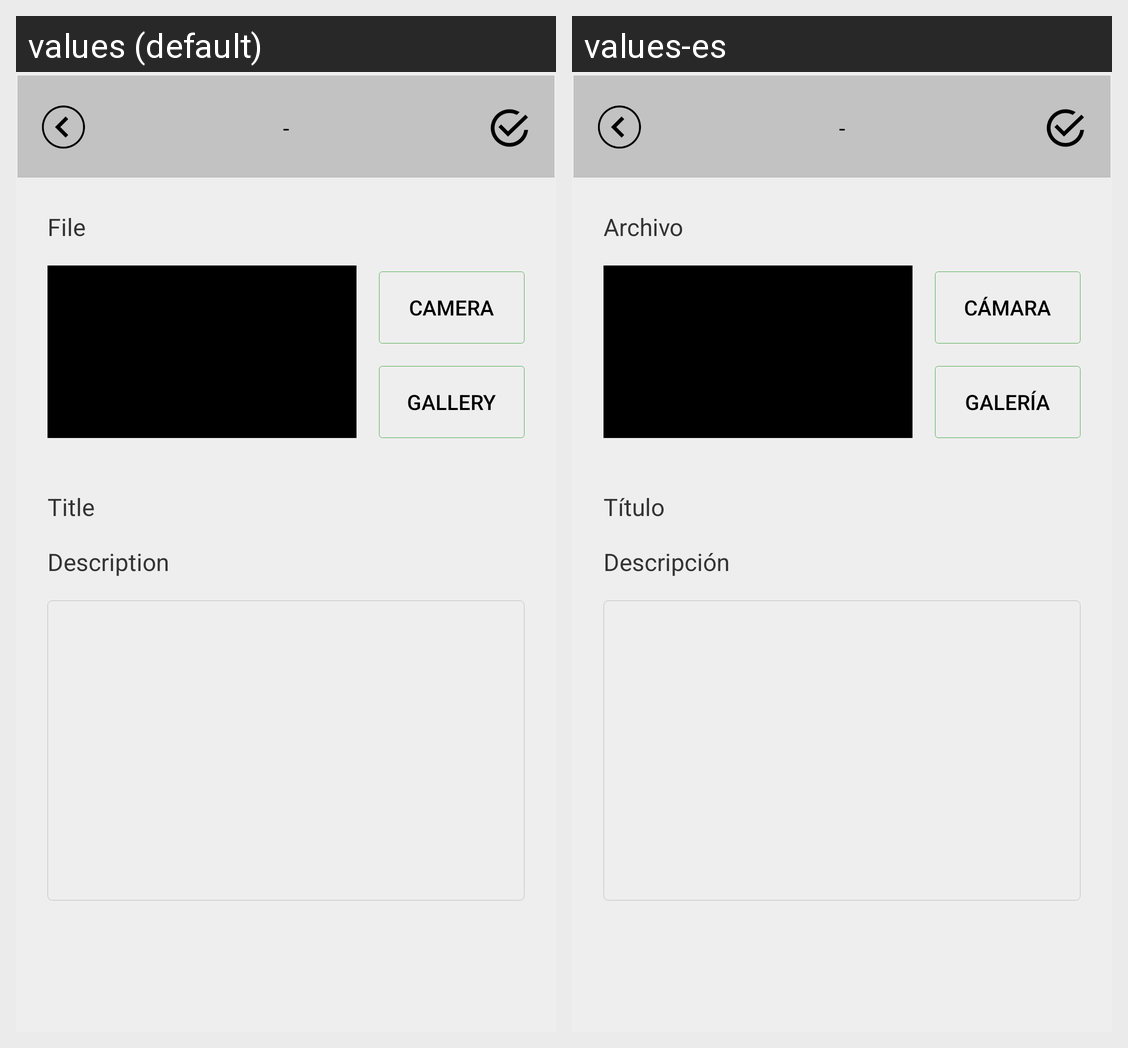

The Android screen above is rendered under two locales of the same app. Produce the string resources it draws, with the default and per-locale values.
Android screen res/layout/media_add.xml rendered under 2 locales, left to right: values (default), values-es. Device: Nexus 5 (rendered at 1080×1920; each locale shown at half size, 540×960, under a caption strip naming it); theme AppTheme.
Strings drawn on this screen, with the default value and each locale's value (text and hints the layout hard-codes, and strings that could not be matched under every locale, appear in the picture but are not listed):

media_file
  values: File
  values-es: Archivo

media_from_camera
  values: Camera
  values-es: Cámara

media_from_gallery
  values: Gallery
  values-es: Galería

media_caption_title
  values: Title
  values-es: Título

media_caption_desc
  values: Description
  values-es: Descripción
